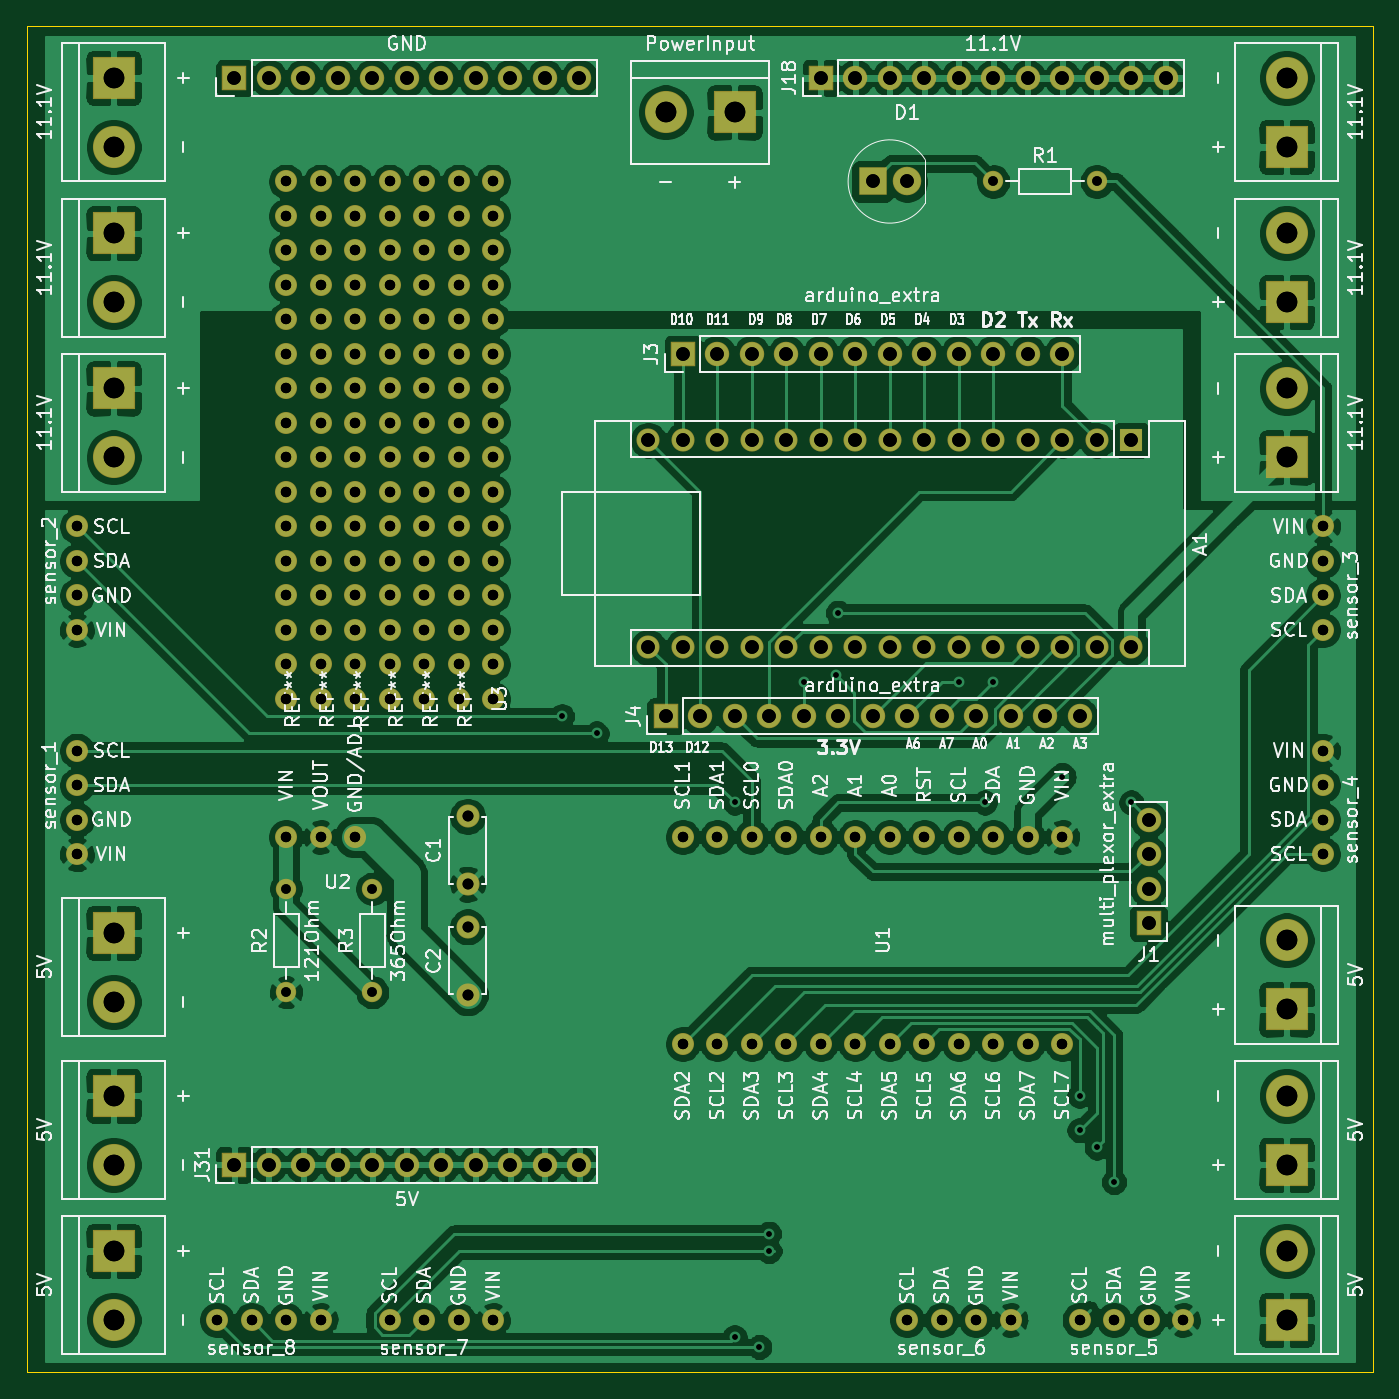
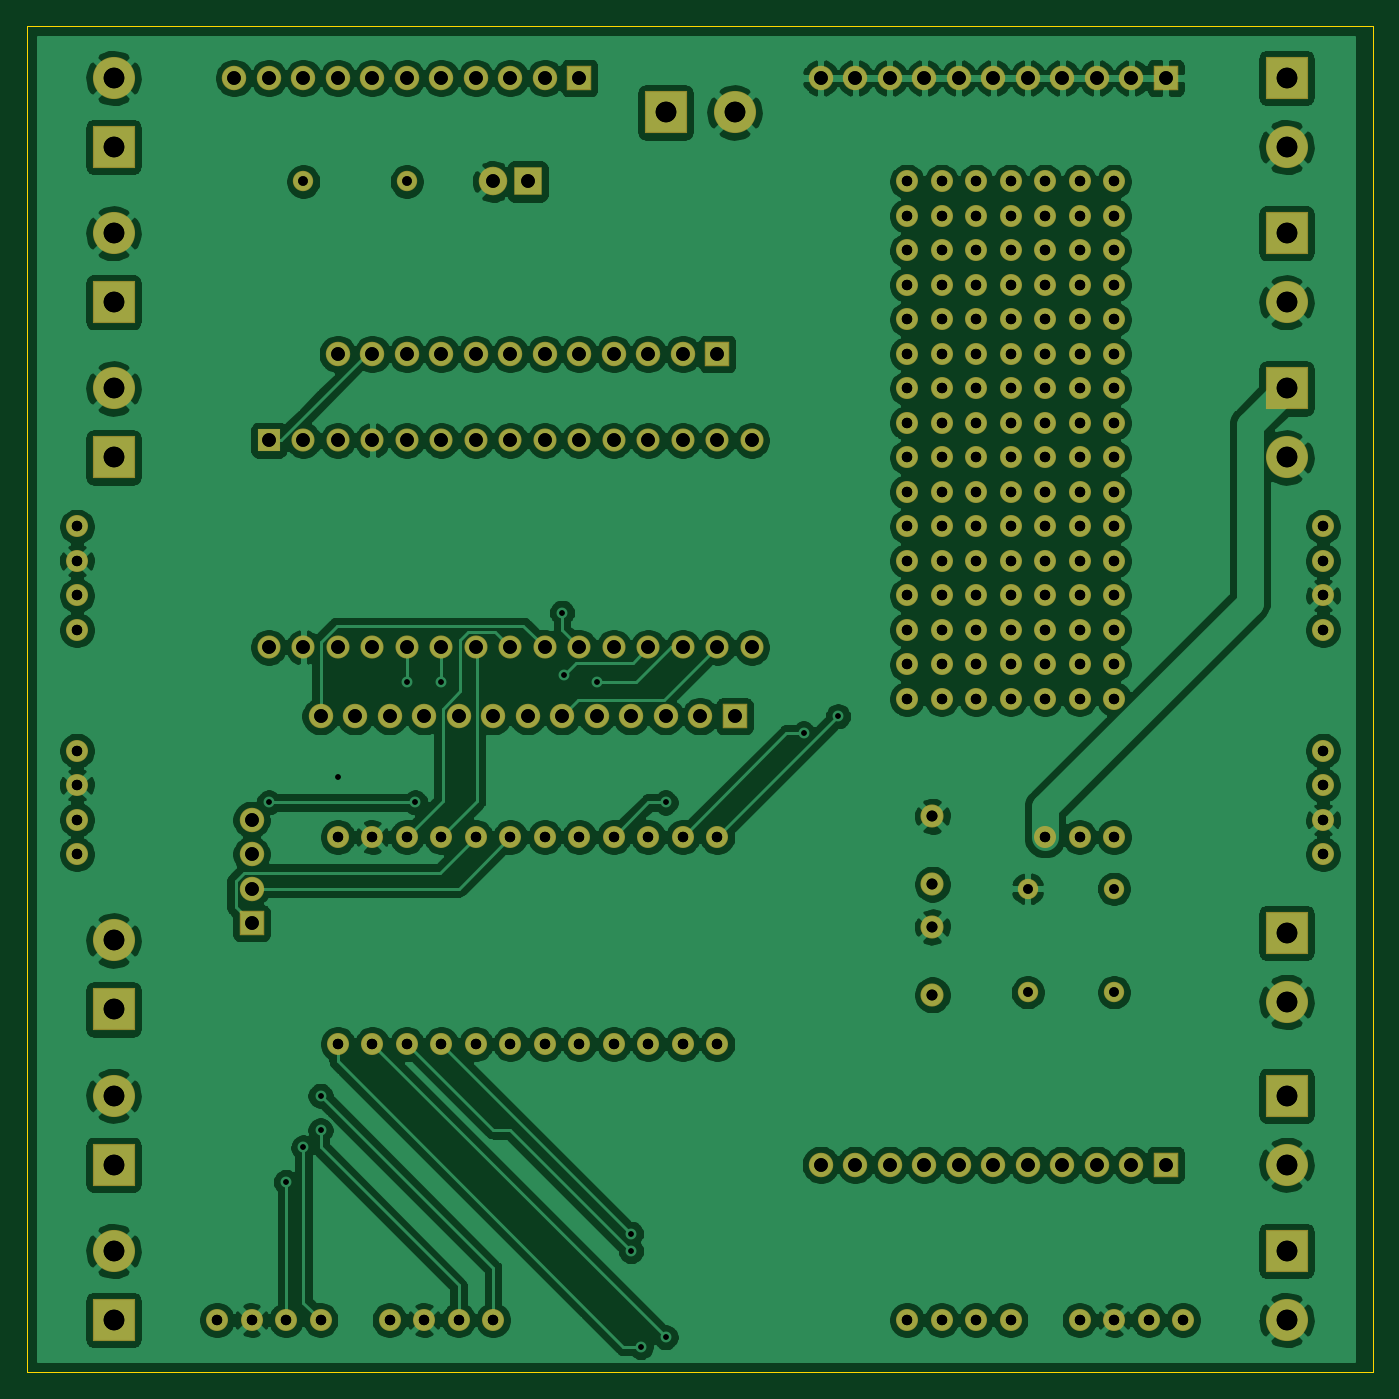
Circuit board: 12 layer files. Board 99.1 x 99.1 mm.
- bottom_copper: power_board-B_Cu.gbr (332076 bytes)
- bottom_mask: power_board-B_Mask.gbr (9280 bytes)
- paste: power_board-B_Paste.gbr (462 bytes)
- bottom_silk: power_board-B_SilkS.gbr (463 bytes)
- outline: power_board-Edge_Cuts.gbr (696 bytes)
- top_copper: power_board-F_Cu.gbr (300236 bytes)
- top_mask: power_board-F_Mask.gbr (9280 bytes)
- paste: power_board-F_Paste.gbr (462 bytes)
- top_silk: power_board-F_SilkS.gbr (137616 bytes)
- drill: power_board-NPTH.drl (269 bytes)
- drill: power_board-PTH.drl (4097 bytes)
- drill: power_board.drl (4060 bytes)

=== bottom_copper: power_board-B_Cu.gbr (332076 bytes, source omitted) ===
=== bottom_mask: power_board-B_Mask.gbr (9280 bytes, source omitted) ===
=== paste: power_board-B_Paste.gbr ===
%TF.GenerationSoftware,KiCad,Pcbnew,(5.1.6)-1*%
%TF.CreationDate,2020-11-05T12:41:25-06:00*%
%TF.ProjectId,power_board,706f7765-725f-4626-9f61-72642e6b6963,rev?*%
%TF.SameCoordinates,Original*%
%TF.FileFunction,Paste,Bot*%
%TF.FilePolarity,Positive*%
%FSLAX46Y46*%
G04 Gerber Fmt 4.6, Leading zero omitted, Abs format (unit mm)*
G04 Created by KiCad (PCBNEW (5.1.6)-1) date 2020-11-05 12:41:25*
%MOMM*%
%LPD*%
G01*
G04 APERTURE LIST*
G04 APERTURE END LIST*
M02*

=== bottom_silk: power_board-B_SilkS.gbr ===
%TF.GenerationSoftware,KiCad,Pcbnew,(5.1.6)-1*%
%TF.CreationDate,2020-11-05T12:41:25-06:00*%
%TF.ProjectId,power_board,706f7765-725f-4626-9f61-72642e6b6963,rev?*%
%TF.SameCoordinates,Original*%
%TF.FileFunction,Legend,Bot*%
%TF.FilePolarity,Positive*%
%FSLAX46Y46*%
G04 Gerber Fmt 4.6, Leading zero omitted, Abs format (unit mm)*
G04 Created by KiCad (PCBNEW (5.1.6)-1) date 2020-11-05 12:41:25*
%MOMM*%
%LPD*%
G01*
G04 APERTURE LIST*
G04 APERTURE END LIST*
M02*

=== outline: power_board-Edge_Cuts.gbr ===
%TF.GenerationSoftware,KiCad,Pcbnew,(5.1.6)-1*%
%TF.CreationDate,2020-11-05T12:41:25-06:00*%
%TF.ProjectId,power_board,706f7765-725f-4626-9f61-72642e6b6963,rev?*%
%TF.SameCoordinates,Original*%
%TF.FileFunction,Profile,NP*%
%FSLAX46Y46*%
G04 Gerber Fmt 4.6, Leading zero omitted, Abs format (unit mm)*
G04 Created by KiCad (PCBNEW (5.1.6)-1) date 2020-11-05 12:41:25*
%MOMM*%
%LPD*%
G01*
G04 APERTURE LIST*
%TA.AperFunction,Profile*%
%ADD10C,0.050000*%
%TD*%
G04 APERTURE END LIST*
D10*
X177800000Y-137160000D02*
X177800000Y-38100000D01*
X276860000Y-137160000D02*
X177800000Y-137160000D01*
X276860000Y-38100000D02*
X276860000Y-137160000D01*
X177800000Y-38100000D02*
X276860000Y-38100000D01*
M02*

=== top_copper: power_board-F_Cu.gbr (300236 bytes, source omitted) ===
=== top_mask: power_board-F_Mask.gbr (9280 bytes, source omitted) ===
=== paste: power_board-F_Paste.gbr ===
%TF.GenerationSoftware,KiCad,Pcbnew,(5.1.6)-1*%
%TF.CreationDate,2020-11-05T12:41:25-06:00*%
%TF.ProjectId,power_board,706f7765-725f-4626-9f61-72642e6b6963,rev?*%
%TF.SameCoordinates,Original*%
%TF.FileFunction,Paste,Top*%
%TF.FilePolarity,Positive*%
%FSLAX46Y46*%
G04 Gerber Fmt 4.6, Leading zero omitted, Abs format (unit mm)*
G04 Created by KiCad (PCBNEW (5.1.6)-1) date 2020-11-05 12:41:25*
%MOMM*%
%LPD*%
G01*
G04 APERTURE LIST*
G04 APERTURE END LIST*
M02*

=== top_silk: power_board-F_SilkS.gbr (137616 bytes, source omitted) ===
=== drill: power_board-NPTH.drl ===
M48
; DRILL file {KiCad (5.1.6)-1} date 11/05/20 12:41:28
; FORMAT={-:-/ absolute / inch / decimal}
; #@! TF.CreationDate,2020-11-05T12:41:28-06:00
; #@! TF.GenerationSoftware,Kicad,Pcbnew,(5.1.6)-1
; #@! TF.FileFunction,NonPlated,1,2,NPTH
FMAT,2
INCH
%
G90
G05
T0
M30

=== drill: power_board-PTH.drl ===
M48
; DRILL file {KiCad (5.1.6)-1} date 11/05/20 12:41:28
; FORMAT={-:-/ absolute / inch / decimal}
; #@! TF.CreationDate,2020-11-05T12:41:28-06:00
; #@! TF.GenerationSoftware,Kicad,Pcbnew,(5.1.6)-1
; #@! TF.FileFunction,Plated,1,2,PTH
FMAT,2
INCH
T1C0.0157
T2C0.0276
T3C0.0300
T4C0.0315
T5C0.0394
T6C0.0598
%
G90
G05
T1
X8.55Y-3.5
X8.65Y-3.55
X9.05Y-3.75
X9.05Y-5.2997
X9.1218Y-5.3282
X9.15Y-5.0
X9.15Y-5.05
X9.25Y-3.4
X9.345Y-3.38
X9.35Y-3.2
X9.7Y-3.4
X9.775Y-3.75
X9.8Y-3.4
X10.0Y-3.675
X10.05Y-4.6
X10.05Y-4.7
X10.1Y-4.75
X10.15Y-4.85
X10.2Y-3.75
T2
X9.8Y-1.95
X10.1Y-1.95
X7.75Y-4.0
X7.75Y-4.3
X8.0Y-4.0
X8.0Y-4.3
T3
X10.7561Y-2.95
X10.7561Y-3.05
X10.7561Y-3.15
X10.7561Y-3.25
X7.1439Y-2.95
X7.1439Y-3.05
X7.1439Y-3.15
X7.1439Y-3.25
X8.05Y-5.25
X8.15Y-5.25
X8.25Y-5.25
X8.35Y-5.25
X10.05Y-5.25
X10.15Y-5.25
X10.25Y-5.25
X10.35Y-5.25
X7.75Y-3.85
X7.85Y-3.85
X7.95Y-3.85
X7.75Y-1.95
X7.75Y-2.05
X7.75Y-2.15
X7.75Y-2.25
X7.75Y-2.35
X7.75Y-2.45
X7.75Y-2.55
X7.75Y-2.65
X7.75Y-2.75
X7.75Y-2.85
X7.75Y-2.95
X7.75Y-3.05
X7.75Y-3.15
X7.75Y-3.25
X7.75Y-3.35
X7.75Y-3.45
X7.85Y-1.95
X7.85Y-2.05
X7.85Y-2.15
X7.85Y-2.25
X7.85Y-2.35
X7.85Y-2.45
X7.85Y-2.55
X7.85Y-2.65
X7.85Y-2.75
X7.85Y-2.85
X7.85Y-2.95
X7.85Y-3.05
X7.85Y-3.15
X7.85Y-3.25
X7.85Y-3.35
X7.85Y-3.45
X7.95Y-1.95
X7.95Y-2.05
X7.95Y-2.15
X7.95Y-2.25
X7.95Y-2.35
X7.95Y-2.45
X7.95Y-2.55
X7.95Y-2.65
X7.95Y-2.75
X7.95Y-2.85
X7.95Y-2.95
X7.95Y-3.05
X7.95Y-3.15
X7.95Y-3.25
X7.95Y-3.35
X7.95Y-3.45
X8.05Y-1.95
X8.05Y-2.05
X8.05Y-2.15
X8.05Y-2.25
X8.05Y-2.35
X8.05Y-2.45
X8.05Y-2.55
X8.05Y-2.65
X8.05Y-2.75
X8.05Y-2.85
X8.05Y-2.95
X8.05Y-3.05
X8.05Y-3.15
X8.05Y-3.25
X8.05Y-3.35
X8.05Y-3.45
X8.15Y-1.95
X8.15Y-2.05
X8.15Y-2.15
X8.15Y-2.25
X8.15Y-2.35
X8.15Y-2.45
X8.15Y-2.55
X8.15Y-2.65
X8.15Y-2.75
X8.15Y-2.85
X8.15Y-2.95
X8.15Y-3.05
X8.15Y-3.15
X8.15Y-3.25
X8.15Y-3.35
X8.15Y-3.45
X8.25Y-1.95
X8.25Y-2.05
X8.25Y-2.15
X8.25Y-2.25
X8.25Y-2.35
X8.25Y-2.45
X8.25Y-2.55
X8.25Y-2.65
X8.25Y-2.75
X8.25Y-2.85
X8.25Y-2.95
X8.25Y-3.05
X8.25Y-3.15
X8.25Y-3.25
X8.25Y-3.35
X8.25Y-3.45
X8.35Y-1.95
X8.35Y-2.05
X8.35Y-2.15
X8.35Y-2.25
X8.35Y-2.35
X8.35Y-2.45
X8.35Y-2.55
X8.35Y-2.65
X8.35Y-2.75
X8.35Y-2.85
X8.35Y-2.95
X8.35Y-3.05
X8.35Y-3.15
X8.35Y-3.25
X8.35Y-3.35
X8.35Y-3.45
X8.9Y-3.85
X8.9Y-4.45
X9.0Y-3.85
X9.0Y-4.45
X9.1Y-3.85
X9.1Y-4.45
X9.2Y-3.85
X9.2Y-4.45
X9.3Y-3.85
X9.3Y-4.45
X9.4Y-3.85
X9.4Y-4.45
X9.5Y-3.85
X9.5Y-4.45
X9.6Y-3.85
X9.6Y-4.45
X9.7Y-3.85
X9.7Y-4.45
X9.8Y-3.85
X9.8Y-4.45
X9.9Y-3.85
X9.9Y-4.45
X10.0Y-3.85
X10.0Y-4.45
X7.55Y-5.25
X7.65Y-5.25
X7.75Y-5.25
X7.85Y-5.25
X10.7561Y-3.6
X10.7561Y-3.7
X10.7561Y-3.8
X10.7561Y-3.9
X7.1439Y-3.6
X7.1439Y-3.7
X7.1439Y-3.8
X7.1439Y-3.9
X9.55Y-5.25
X9.65Y-5.25
X9.75Y-5.25
X9.85Y-5.25
T4
X8.2766Y-4.1108
X8.2766Y-4.3077
X8.2766Y-3.79
X8.2766Y-3.9868
T5
X8.8Y-2.7
X8.8Y-3.3
X8.9Y-2.7
X8.9Y-3.3
X9.0Y-2.7
X9.0Y-3.3
X9.1Y-2.7
X9.1Y-3.3
X9.2Y-2.7
X9.2Y-3.3
X9.3Y-2.7
X9.3Y-3.3
X9.4Y-2.7
X9.4Y-3.3
X9.5Y-2.7
X9.5Y-3.3
X9.6Y-2.7
X9.6Y-3.3
X9.7Y-2.7
X9.7Y-3.3
X9.8Y-2.7
X9.8Y-3.3
X9.9Y-2.7
X9.9Y-3.3
X10.0Y-2.7
X10.0Y-3.3
X10.1Y-2.7
X10.1Y-3.3
X10.2Y-2.7
X10.2Y-3.3
X9.3Y-1.65
X9.4Y-1.65
X9.5Y-1.65
X9.6Y-1.65
X9.7Y-1.65
X9.8Y-1.65
X9.9Y-1.65
X10.0Y-1.65
X10.1Y-1.65
X10.2Y-1.65
X10.3Y-1.65
X10.25Y-3.8
X10.25Y-3.9
X10.25Y-4.0
X10.25Y-4.1
X7.6Y-4.8
X7.7Y-4.8
X7.8Y-4.8
X7.9Y-4.8
X8.0Y-4.8
X8.1Y-4.8
X8.2Y-4.8
X8.3Y-4.8
X8.4Y-4.8
X8.5Y-4.8
X8.6Y-4.8
X9.45Y-1.95
X9.55Y-1.95
X7.6Y-1.65
X7.7Y-1.65
X7.8Y-1.65
X7.9Y-1.65
X8.0Y-1.65
X8.1Y-1.65
X8.2Y-1.65
X8.3Y-1.65
X8.4Y-1.65
X8.5Y-1.65
X8.6Y-1.65
X8.85Y-3.5
X8.95Y-3.5
X9.05Y-3.5
X9.15Y-3.5
X9.25Y-3.5
X9.35Y-3.5
X9.45Y-3.5
X9.55Y-3.5
X9.65Y-3.5
X9.75Y-3.5
X9.85Y-3.5
X9.95Y-3.5
X10.05Y-3.5
X8.9Y-2.45
X9.0Y-2.45
X9.1Y-2.45
X9.2Y-2.45
X9.3Y-2.45
X9.4Y-2.45
X9.5Y-2.45
X9.6Y-2.45
X9.7Y-2.45
X9.8Y-2.45
X9.9Y-2.45
X10.0Y-2.45
T6
X7.25Y-1.65
X7.25Y-1.85
X7.25Y-2.55
X7.25Y-2.75
X10.65Y-2.1
X10.65Y-2.3
X10.65Y-5.05
X10.65Y-5.25
X7.25Y-4.6
X7.25Y-4.8
X10.65Y-1.65
X10.65Y-1.85
X7.25Y-4.1281
X7.25Y-4.3281
X10.65Y-4.15
X10.65Y-4.35
X10.65Y-2.55
X10.65Y-2.75
X7.25Y-2.1
X7.25Y-2.3
X7.25Y-5.05
X7.25Y-5.25
X8.85Y-1.75
X9.05Y-1.75
X10.65Y-4.6
X10.65Y-4.8
T0
M30

=== drill: power_board.drl ===
M48
; DRILL file {KiCad (5.1.6)-1} date 11/05/20 12:42:01
; FORMAT={-:-/ absolute / inch / decimal}
; #@! TF.CreationDate,2020-11-05T12:42:01-06:00
; #@! TF.GenerationSoftware,Kicad,Pcbnew,(5.1.6)-1
FMAT,2
INCH
T1C0.0157
T2C0.0276
T3C0.0300
T4C0.0315
T5C0.0394
T6C0.0598
%
G90
G05
T1
X8.55Y-3.5
X8.65Y-3.55
X9.05Y-3.75
X9.05Y-5.2997
X9.1218Y-5.3282
X9.15Y-5.0
X9.15Y-5.05
X9.25Y-3.4
X9.345Y-3.38
X9.35Y-3.2
X9.7Y-3.4
X9.775Y-3.75
X9.8Y-3.4
X10.0Y-3.675
X10.05Y-4.6
X10.05Y-4.7
X10.1Y-4.75
X10.15Y-4.85
X10.2Y-3.75
T2
X9.8Y-1.95
X10.1Y-1.95
X7.75Y-4.0
X7.75Y-4.3
X8.0Y-4.0
X8.0Y-4.3
T3
X10.7561Y-2.95
X10.7561Y-3.05
X10.7561Y-3.15
X10.7561Y-3.25
X7.1439Y-2.95
X7.1439Y-3.05
X7.1439Y-3.15
X7.1439Y-3.25
X8.05Y-5.25
X8.15Y-5.25
X8.25Y-5.25
X8.35Y-5.25
X10.05Y-5.25
X10.15Y-5.25
X10.25Y-5.25
X10.35Y-5.25
X7.75Y-3.85
X7.85Y-3.85
X7.95Y-3.85
X7.75Y-1.95
X7.75Y-2.05
X7.75Y-2.15
X7.75Y-2.25
X7.75Y-2.35
X7.75Y-2.45
X7.75Y-2.55
X7.75Y-2.65
X7.75Y-2.75
X7.75Y-2.85
X7.75Y-2.95
X7.75Y-3.05
X7.75Y-3.15
X7.75Y-3.25
X7.75Y-3.35
X7.75Y-3.45
X7.85Y-1.95
X7.85Y-2.05
X7.85Y-2.15
X7.85Y-2.25
X7.85Y-2.35
X7.85Y-2.45
X7.85Y-2.55
X7.85Y-2.65
X7.85Y-2.75
X7.85Y-2.85
X7.85Y-2.95
X7.85Y-3.05
X7.85Y-3.15
X7.85Y-3.25
X7.85Y-3.35
X7.85Y-3.45
X7.95Y-1.95
X7.95Y-2.05
X7.95Y-2.15
X7.95Y-2.25
X7.95Y-2.35
X7.95Y-2.45
X7.95Y-2.55
X7.95Y-2.65
X7.95Y-2.75
X7.95Y-2.85
X7.95Y-2.95
X7.95Y-3.05
X7.95Y-3.15
X7.95Y-3.25
X7.95Y-3.35
X7.95Y-3.45
X8.05Y-1.95
X8.05Y-2.05
X8.05Y-2.15
X8.05Y-2.25
X8.05Y-2.35
X8.05Y-2.45
X8.05Y-2.55
X8.05Y-2.65
X8.05Y-2.75
X8.05Y-2.85
X8.05Y-2.95
X8.05Y-3.05
X8.05Y-3.15
X8.05Y-3.25
X8.05Y-3.35
X8.05Y-3.45
X8.15Y-1.95
X8.15Y-2.05
X8.15Y-2.15
X8.15Y-2.25
X8.15Y-2.35
X8.15Y-2.45
X8.15Y-2.55
X8.15Y-2.65
X8.15Y-2.75
X8.15Y-2.85
X8.15Y-2.95
X8.15Y-3.05
X8.15Y-3.15
X8.15Y-3.25
X8.15Y-3.35
X8.15Y-3.45
X8.25Y-1.95
X8.25Y-2.05
X8.25Y-2.15
X8.25Y-2.25
X8.25Y-2.35
X8.25Y-2.45
X8.25Y-2.55
X8.25Y-2.65
X8.25Y-2.75
X8.25Y-2.85
X8.25Y-2.95
X8.25Y-3.05
X8.25Y-3.15
X8.25Y-3.25
X8.25Y-3.35
X8.25Y-3.45
X8.35Y-1.95
X8.35Y-2.05
X8.35Y-2.15
X8.35Y-2.25
X8.35Y-2.35
X8.35Y-2.45
X8.35Y-2.55
X8.35Y-2.65
X8.35Y-2.75
X8.35Y-2.85
X8.35Y-2.95
X8.35Y-3.05
X8.35Y-3.15
X8.35Y-3.25
X8.35Y-3.35
X8.35Y-3.45
X8.9Y-3.85
X8.9Y-4.45
X9.0Y-3.85
X9.0Y-4.45
X9.1Y-3.85
X9.1Y-4.45
X9.2Y-3.85
X9.2Y-4.45
X9.3Y-3.85
X9.3Y-4.45
X9.4Y-3.85
X9.4Y-4.45
X9.5Y-3.85
X9.5Y-4.45
X9.6Y-3.85
X9.6Y-4.45
X9.7Y-3.85
X9.7Y-4.45
X9.8Y-3.85
X9.8Y-4.45
X9.9Y-3.85
X9.9Y-4.45
X10.0Y-3.85
X10.0Y-4.45
X7.55Y-5.25
X7.65Y-5.25
X7.75Y-5.25
X7.85Y-5.25
X10.7561Y-3.6
X10.7561Y-3.7
X10.7561Y-3.8
X10.7561Y-3.9
X7.1439Y-3.6
X7.1439Y-3.7
X7.1439Y-3.8
X7.1439Y-3.9
X9.55Y-5.25
X9.65Y-5.25
X9.75Y-5.25
X9.85Y-5.25
T4
X8.2766Y-4.1108
X8.2766Y-4.3077
X8.2766Y-3.79
X8.2766Y-3.9868
T5
X8.8Y-2.7
X8.8Y-3.3
X8.9Y-2.7
X8.9Y-3.3
X9.0Y-2.7
X9.0Y-3.3
X9.1Y-2.7
X9.1Y-3.3
X9.2Y-2.7
X9.2Y-3.3
X9.3Y-2.7
X9.3Y-3.3
X9.4Y-2.7
X9.4Y-3.3
X9.5Y-2.7
X9.5Y-3.3
X9.6Y-2.7
X9.6Y-3.3
X9.7Y-2.7
X9.7Y-3.3
X9.8Y-2.7
X9.8Y-3.3
X9.9Y-2.7
X9.9Y-3.3
X10.0Y-2.7
X10.0Y-3.3
X10.1Y-2.7
X10.1Y-3.3
X10.2Y-2.7
X10.2Y-3.3
X9.3Y-1.65
X9.4Y-1.65
X9.5Y-1.65
X9.6Y-1.65
X9.7Y-1.65
X9.8Y-1.65
X9.9Y-1.65
X10.0Y-1.65
X10.1Y-1.65
X10.2Y-1.65
X10.3Y-1.65
X10.25Y-3.8
X10.25Y-3.9
X10.25Y-4.0
X10.25Y-4.1
X7.6Y-4.8
X7.7Y-4.8
X7.8Y-4.8
X7.9Y-4.8
X8.0Y-4.8
X8.1Y-4.8
X8.2Y-4.8
X8.3Y-4.8
X8.4Y-4.8
X8.5Y-4.8
X8.6Y-4.8
X9.45Y-1.95
X9.55Y-1.95
X7.6Y-1.65
X7.7Y-1.65
X7.8Y-1.65
X7.9Y-1.65
X8.0Y-1.65
X8.1Y-1.65
X8.2Y-1.65
X8.3Y-1.65
X8.4Y-1.65
X8.5Y-1.65
X8.6Y-1.65
X8.85Y-3.5
X8.95Y-3.5
X9.05Y-3.5
X9.15Y-3.5
X9.25Y-3.5
X9.35Y-3.5
X9.45Y-3.5
X9.55Y-3.5
X9.65Y-3.5
X9.75Y-3.5
X9.85Y-3.5
X9.95Y-3.5
X10.05Y-3.5
X8.9Y-2.45
X9.0Y-2.45
X9.1Y-2.45
X9.2Y-2.45
X9.3Y-2.45
X9.4Y-2.45
X9.5Y-2.45
X9.6Y-2.45
X9.7Y-2.45
X9.8Y-2.45
X9.9Y-2.45
X10.0Y-2.45
T6
X7.25Y-1.65
X7.25Y-1.85
X7.25Y-2.55
X7.25Y-2.75
X10.65Y-2.1
X10.65Y-2.3
X10.65Y-5.05
X10.65Y-5.25
X7.25Y-4.6
X7.25Y-4.8
X10.65Y-1.65
X10.65Y-1.85
X7.25Y-4.1281
X7.25Y-4.3281
X10.65Y-4.15
X10.65Y-4.35
X10.65Y-2.55
X10.65Y-2.75
X7.25Y-2.1
X7.25Y-2.3
X7.25Y-5.05
X7.25Y-5.25
X8.85Y-1.75
X9.05Y-1.75
X10.65Y-4.6
X10.65Y-4.8
T0
M30

